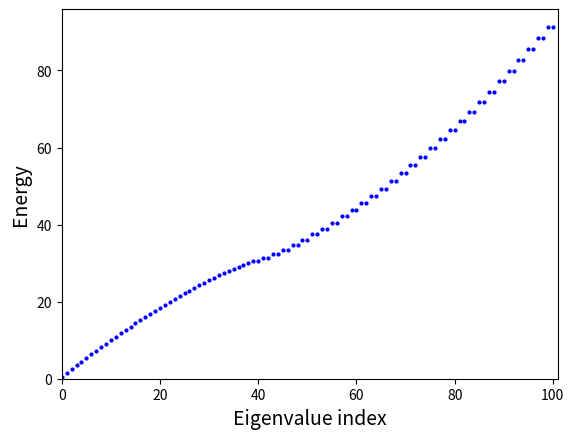
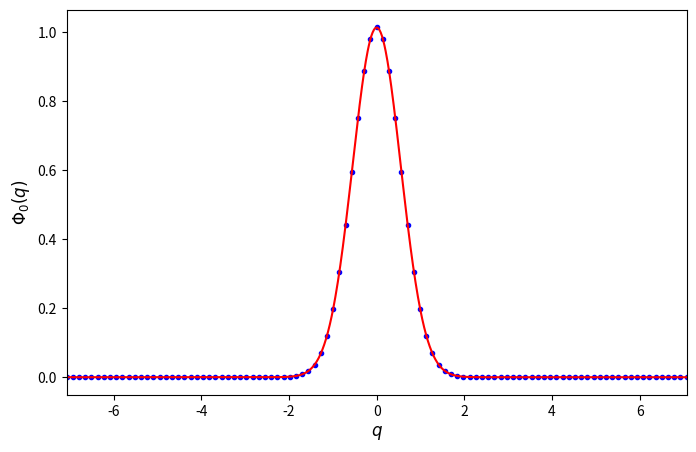
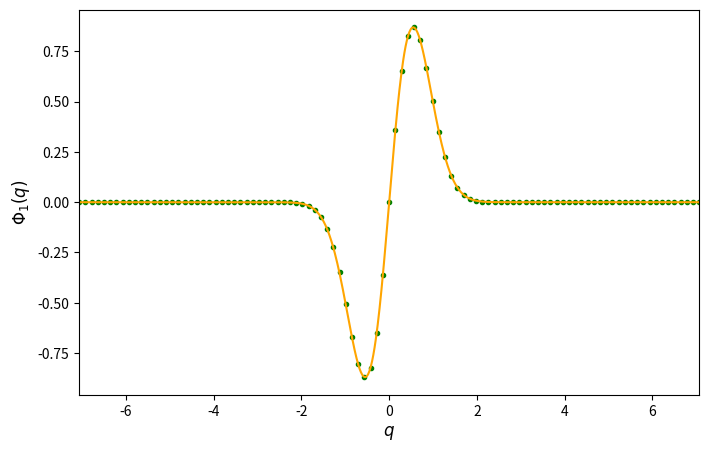
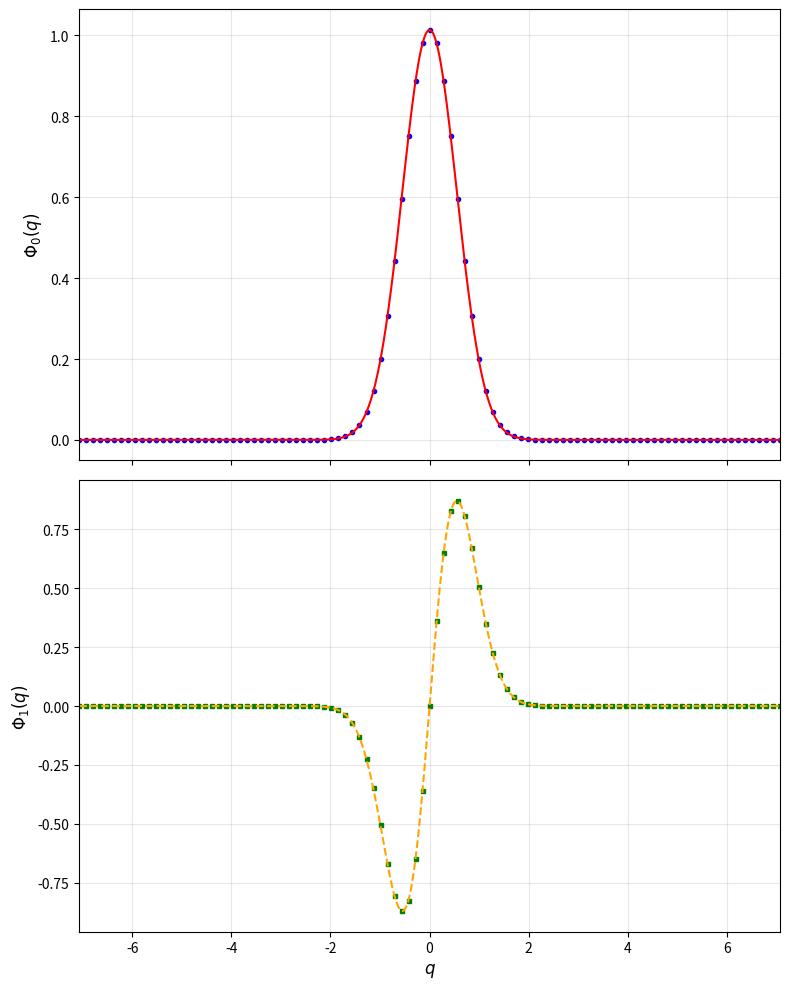
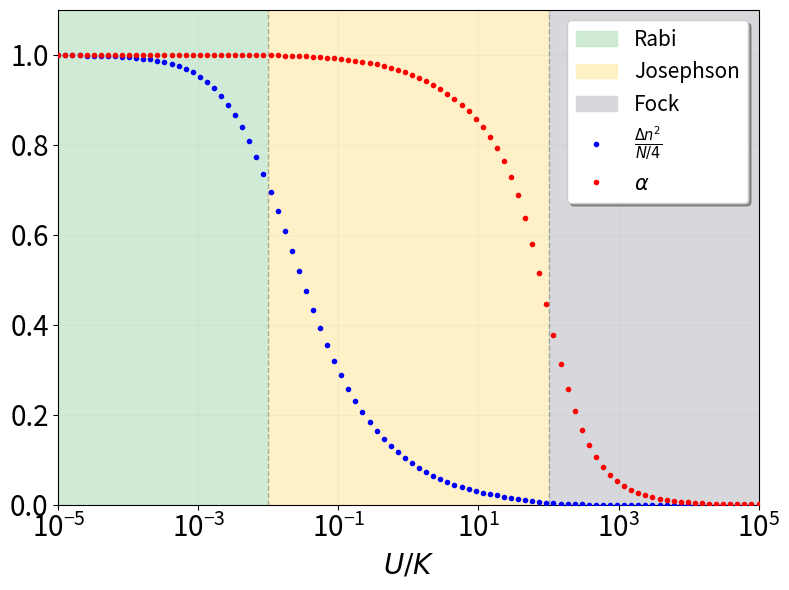

Python code for these plots, in order:
import numpy as np
from scipy.linalg import eigh
import matplotlib.pyplot as plt

def twomode_bose_hubbard_hamiltonian(N, K, U):
    """
    Constructs the two-mode Bose-Hubbard Hamiltonian for a system of N bosons.
    
    Parameters:
    - N: Total number of bosons
    - K: Tunneling strength
    - U: Self-interaction strength
    
    Returns:
    - H: The Hamiltonian matrix
    """
    # Number of basis states (0 to N bosons in mode 1, rest in mode 2)
    dim = N + 1
    
    # Initialize the Hamiltonian matrix
    H = np.zeros((dim, dim))
    
    # Interaction term: U/2 * n(n-1) for both modes
    for n1 in range(N + 1):
        n2 = N - n1
        interaction_energy = (U / 4) * (n1 - n2)**2
        H[n1, n1] = interaction_energy
    
    # Tunneling term: -k/2 * (a1^dagger a2 + a2^dagger a1)
    for n1 in range(1, N + 1):
        # Off-diagonal tunneling elements
        H[n1, n1 - 1] = H[n1 - 1, n1] = -K/2 * np.sqrt(n1 * (N - n1 + 1))
    
    return H


def atomnumberdifference(N):
    dim = N + 1
    n = np.zeros((dim, dim))
    for i in range(dim):
        n[i, i] = i - N/2
    return n

def coherence(N):
    dim = N + 1
    alpha = np.zeros((dim, dim))
    for n1 in range(1, N + 1):
        alpha[n1, n1 - 1] = alpha[n1 - 1, n1] = 1/2 * np.sqrt(n1 * (N - n1 + 1))
    return alpha

# Parametri
N = 100
N_grid=1000

K = 1
# Generiamo U/K da 10^-5 a 10^5 per centrare i confini riscalati
U_range = np.geomspace(1e-5, 1e5, 100)
variance_n = []
average_coherence = []
U_f=0.1*K
# Construct the final Hamiltonian
H_f = twomode_bose_hubbard_hamiltonian(N, K, U_f)
# Final plasma frequency
omega_f=K*(U_f*N/K+1)**0.5


# In the following we study the energy spectrum of H_f
final_eigenvalues, final_eigenvectors = eigh(H_f)
spectrum_label=np.arange(0,final_eigenvalues.shape[0],1)
plt.plot(spectrum_label,(final_eigenvalues+K/2*(N+1))/omega_f,'o',markersize=2,color='blue')
plt.xlim(0,101)
plt.ylim(0)
plt.xlabel(r'Eigenvalue index', fontsize=14)
plt.ylabel(r'Energy', fontsize=14)

plt.show()
print(final_eigenvalues[0]+K*(N+1)/2,final_eigenvalues[2]-final_eigenvalues[1],omega_f)
n1=np.arange(N+1)
n2=vettore = np.arange(N, -1, -1)
q=(n1-n2)/np.sqrt(2*N)
dq = q[1] - q[0]
finalgroundstate=final_eigenvectors[:,0]
# Invece di x = np.linspace(-6, 6, N_grid)
# Usa i limiti calcolati dai dati numerici:
x = np.linspace(q.min(), q.max(), N_grid)
# Calcolo della funzione d'onda dello stato fondamentale psi_0
# Costante di normalizzazione
norm = (1/K* omega_f / (np.pi))**0.25
alpha = np.sqrt(omega_f / K) # Parametro di scala (alpha = sqrt(m*omega/hbar))
psi_1 = norm * (2 * alpha * x) * np.exp(-(alpha**2 * x**2) / 2)

# Esponenziale (la Gaussiana)
psi_0 = norm * np.exp(-(1/K * omega_f * x**2) / 2)
# Costante di normalizzazione per n=1: N1 = N0 / sqrt(2)
norm1 = norm/ np.sqrt(2)

# Funzione d'onda teorica psi_1: N1 * H1(alpha*x) * exp(...)
# Nota: H1(z) = 2*z
psi_1 = norm1 * (2 * alpha * x) * np.exp(-(alpha**2 * x**2) / 2)
# --- FIGURA 1: Ground State ---
plt.figure(figsize=(8, 5))
plt.plot(q, finalgroundstate / np.sqrt(dq), 'o', markersize=3, color='blue')
plt.plot(x, psi_0, '-', color='red')
plt.xlim(-np.sqrt(N/2), np.sqrt(N/2))
plt.xlabel(r'$q$', fontsize=12)
plt.ylabel(r'$\Phi_0(q)$', fontsize=12)
# plt.show() # Se vuoi vederle una alla volta metti show qui, altrimenti alla fine

# --- FIGURA 2: Primo Stato Eccitato ---
plt.figure(figsize=(8, 5))
plt.plot(q, final_eigenvectors[:,1] / np.sqrt(dq), 'o', markersize=3, color='green', label='1st Excited (Num)')
plt.plot(x, psi_1, '-', color='orange', label='$\Phi_1(q)$ (Teorico)')
plt.xlim(-np.sqrt(N/2), np.sqrt(N/2))
plt.xlabel(r'$q$', fontsize=12)
plt.ylabel(r'$\Phi_1(q)$', fontsize=12)
#plt.legend()

plt.show() # Mostra entrambe le finestre
# Creiamo una figura con 2 righe e 1 colonna
fig, (ax1, ax2) = plt.subplots(2, 1, figsize=(8, 10), sharex=True)

# --- PRIMO GRAFICO: Ground State ---
ax1.plot(q, finalgroundstate / np.sqrt(dq), 'o', markersize=3, color='blue', label='Ground State (Num)')
ax1.plot(x, psi_0, '-', color='red', label='$\Phi_0(q)$ (Teorico)')
ax1.set_ylabel(r'$\Phi_0(q)$', fontsize=12)
#ax1.legend()
ax1.grid(True, alpha=0.3)
#ax1.set_title("Stato Fondamentale")

# --- SECONDO GRAFICO: Primo Stato Eccitato ---
ax2.plot(q, final_eigenvectors[:,1] / np.sqrt(dq), 's', markersize=3, color='green', label='1st Excited (Num)')
ax2.plot(x, psi_1, '--', color='orange', label='$\Phi_1(q)$ (Teorico)')
ax2.set_ylabel(r'$\Phi_1(q)$', fontsize=12)
ax2.set_xlabel(r'$q$', fontsize=12)
#ax2.legend()
ax2.grid(True, alpha=0.3)
#ax2.set_title("Primo Stato Eccitato")

# Impostazioni comuni
plt.xlim(-np.sqrt(N/2), np.sqrt(N/2))
plt.tight_layout() # Sistema gli spazi tra i grafici automaticamente
plt.show()
for U in U_range:
    H = twomode_bose_hubbard_hamiltonian(N, K, U)
    n_op = atomnumberdifference(N)
    alpha_op = coherence(N)
    nsquared = n_op @ n_op
    eigenvalues, eigenvectors = eigh(H)
    groundstate = eigenvectors[:, 0]

    average_nsquared = np.dot(groundstate, nsquared.dot(groundstate))
    average_n = np.dot(groundstate, n_op.dot(groundstate))
    sigma_n2 = average_nsquared - np.power(average_n, 2)
    variance_n.append(sigma_n2)
    
    average_alpha = np.dot(groundstate, alpha_op.dot(groundstate))
    average_coherence.append(average_alpha)

# Valori asse X: U/K
x_vals = U_range / K

# Normalizzazione dati
y_data_variance = np.array(variance_n) / (N/4)
y_data_coherence = np.array(average_coherence) / (N/2)

# --- CREAZIONE GRAFICO ---
plt.figure(figsize=(8, 6))

# Calcolo dei confini riscalati per U/K (con N=100)
border_rabi_josephson = 1 / N  # 10^-2
border_josephson_fock = N      # 10^2

# 1. Colorazione delle Regioni (Versione più intensa)
# Rabi (Verde pastello più saturo)
plt.axvspan(1e-5, border_rabi_josephson, color='#c3e6cb', alpha=0.8, label='Rabi') 

# Josephson (Giallo/Sabbia più saturo)
plt.axvspan(border_rabi_josephson, border_josephson_fock, color='#ffeeba', alpha=0.8, label='Josephson')

# Fock (Grigio argento intenso)
plt.axvspan(border_josephson_fock, 1e5, color='#d6d8db', alpha=1.0, label='Fock')

# 2. Linee verticali divisorie
plt.axvline(x=border_rabi_josephson, color='grey', linestyle='--', linewidth=1, alpha=0.6)
plt.axvline(x=border_josephson_fock, color='grey', linestyle='--', linewidth=1, alpha=0.6)

# 3. Grafici dei dati
plt.plot(x_vals, y_data_variance, 'o', color='blue', markersize=3, 
         label=r'$\frac{\Delta n^2}{N/4}$', zorder=5)
plt.plot(x_vals, y_data_coherence, 'o', color='red', markersize=3, 
         label=r'$\alpha$', zorder=5)

# Impostazioni Assi
plt.xscale('log')
plt.xlim(1e-5, 1e5)
plt.ylim(0, 1.1)
plt.xlabel(r'$U/K$', fontsize=20)
#plt.ylabel('Ground state values', fontsize=12)
plt.grid(True, which="both", ls="-", alpha=0.1)
plt.tick_params(axis='both', labelsize=20)

# Legenda
plt.legend(loc='upper right', frameon=True, shadow=True, fontsize=15)
plt.tight_layout()
plt.show()
